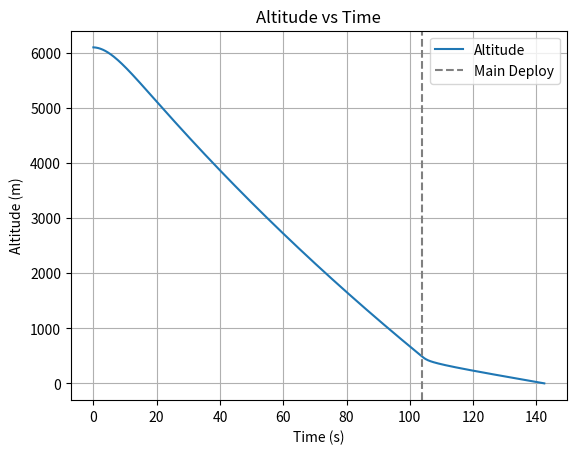
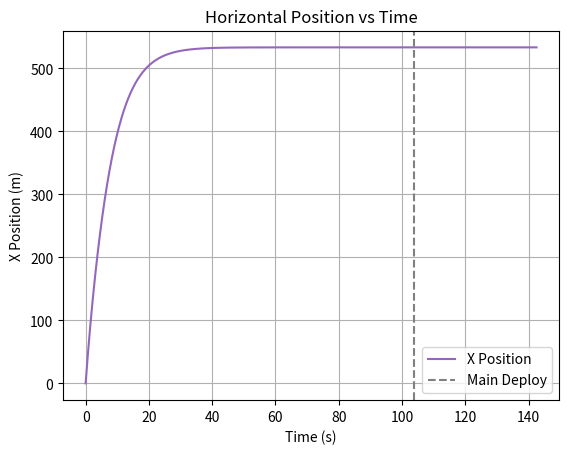
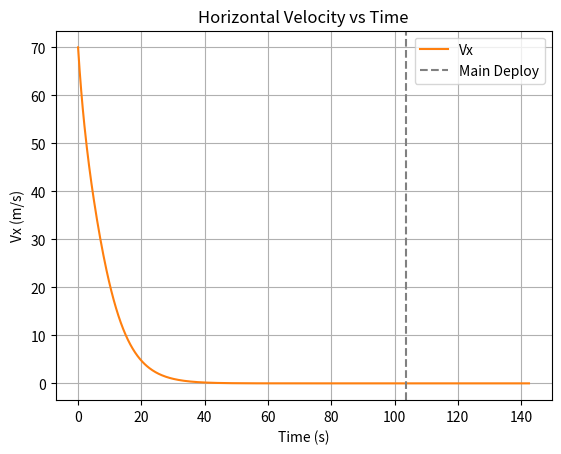
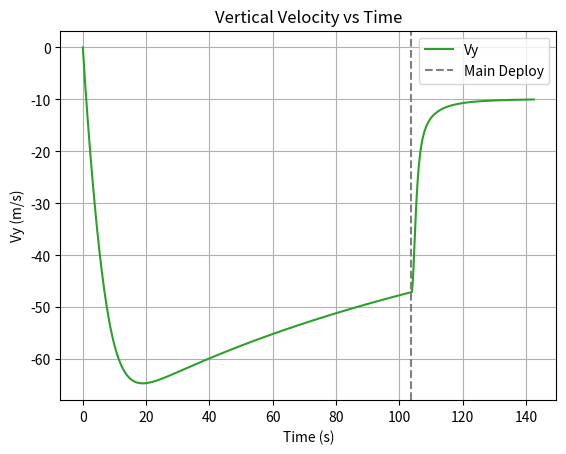
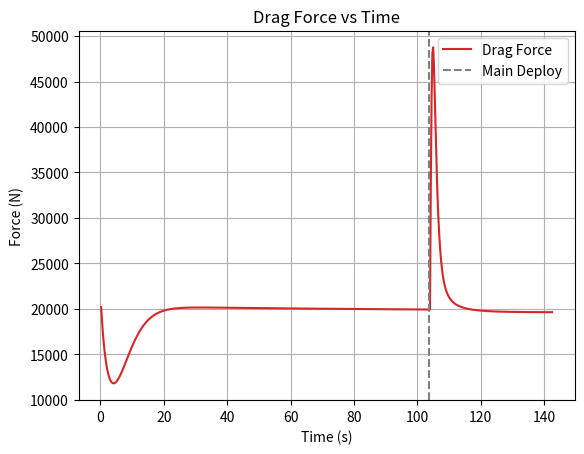
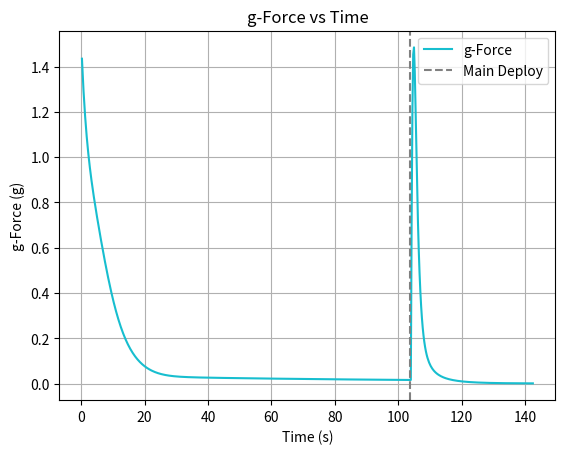

Write the Python code that produced these figures, in order.
import numpy as np
import matplotlib.pyplot as plt
import math
from tqdm import tqdm

# --------------------------
# Constants and Initial Conditions
# --------------------------
mass = 2000  # kg
g = 9.81     # m/s²
CdA_drogue = 8.2 + 7.5           # Initial drogue drag area (m²)
CdA_main = 312.7 + 7.5          # Main parachute drag area (m²)
r0 = 1.225                      # Sea-level air density (kg/m³)
H = 7200                        # Scale height (m)
tau = 7                       # Inflation time constant (s)

Vxi = 70      # Initial horizontal velocity (m/s)
Vyi = 0       # Initial vertical velocity (m/s)
Hi = 6100     # Initial altitude (m)
xi = 0        # Initial horizontal position (m)
Dt = 0.25     # Time step (s)
deploy_altitude = 500  # Main parachute deployment altitude (m)

# --------------------------
# Initialize state variables
# --------------------------
CdA = CdA_drogue  # Start with drogue
t = 0
x = xi
y = Hi
vx = Vxi
vy = Vyi
deploy_time = None
inflating = False

# --------------------------
# Data storage
# --------------------------
index = [0]
timelist = [0]
Vxy_list = [np.sqrt(Vxi**2 + Vyi**2)]
thetalist = [0]
y_list = [Hi]
x_list = [xi]
density_list = []
axy_list = []
angular_acceleration_list = []
vy_list = [Vyi]
vx_list = [Vxi]
force_list = []
gforce_list = []

# Estimate a safe upper limit
max_steps = int((Hi / g) / Dt * 2)

# --------------------------
# Simulation Loop
# --------------------------
for _ in tqdm(range(max_steps), desc="Simulating Drogue Fall"):
    if y <= 0:
        break

    # Begin inflation if below deploy altitude
    if y <= deploy_altitude and not inflating:
        deploy_time = t
        inflating = True
        print(f"Main parachute deployment started at t={t:.2f}s, altitude={y:.2f}m")

    # Smooth inflation: exponential increase of CdA
    if inflating:
        CdA = CdA_main - (CdA_main - CdA_drogue) * np.exp(-(t - deploy_time) / tau)

    # Air density at current altitude
    density = r0 * np.exp(-y / H)

    # Total velocity magnitude
    V = np.sqrt(vx**2 + vy**2)

    # Drag force
    Fd = 0.5 * density * CdA * V**2

    # Accelerations
    ax = -Fd * (vx / V) / mass
    ay = -Fd * (vy / V) / mass - g
    a_total = np.sqrt(ax**2 + ay**2)
    g_force = a_total / g

    # Velocity update
    vx += ax * Dt
    vy += ay * Dt

    # Position update
    x += vx * Dt
    y += vy * Dt

    # Time update
    t += Dt

    # Angle from horizontal
    theta = np.degrees(np.arctan2(-vy, vx))

    # Append results
    index.append(index[-1] + 1)
    timelist.append(t)
    Vxy_list.append(V)
    thetalist.append(theta)
    y_list.append(y)
    x_list.append(x)
    density_list.append(density)
    axy_list.append(a_total)
    angular_acceleration_list.append(0)
    vy_list.append(vy)
    vx_list.append(vx)
    force_list.append(Fd)
    gforce_list.append(g_force)

# --------------------------
# Plotting in separate windows
# --------------------------

# Plot: Altitude vs Time
fig_alt = plt.figure()
plt.plot(timelist, y_list, label="Altitude", color='tab:blue')
plt.title("Altitude vs Time")
plt.xlabel("Time (s)")
plt.ylabel("Altitude (m)")
plt.grid(True)
if deploy_time:
    plt.axvline(deploy_time, color='gray', linestyle='--', label='Main Deploy')
    plt.legend()

# Plot: X Position vs Time
fig_x = plt.figure()
plt.plot(timelist, x_list, label="X Position", color='tab:purple')
plt.title("Horizontal Position vs Time")
plt.xlabel("Time (s)")
plt.ylabel("X Position (m)")
plt.grid(True)
if deploy_time:
    plt.axvline(deploy_time, color='gray', linestyle='--', label='Main Deploy')
    plt.legend()

# Plot: Vx vs Time
fig_vx = plt.figure()
plt.plot(timelist, vx_list, label="Vx", color='tab:orange')
plt.title("Horizontal Velocity vs Time")
plt.xlabel("Time (s)")
plt.ylabel("Vx (m/s)")
plt.grid(True)
if deploy_time:
    plt.axvline(deploy_time, color='gray', linestyle='--', label='Main Deploy')
    plt.legend()

# Plot: Vy vs Time
fig_vy = plt.figure()
plt.plot(timelist, vy_list, label="Vy", color='tab:green')
plt.title("Vertical Velocity vs Time")
plt.xlabel("Time (s)")
plt.ylabel("Vy (m/s)")
plt.grid(True)
if deploy_time:
    plt.axvline(deploy_time, color='gray', linestyle='--', label='Main Deploy')
    plt.legend()

# Plot: Drag Force vs Time
fig_force = plt.figure()
plt.plot(timelist[1:], force_list, label="Drag Force", color='tab:red')
plt.title("Drag Force vs Time")
plt.xlabel("Time (s)")
plt.ylabel("Force (N)")
plt.grid(True)
if deploy_time:
    plt.axvline(deploy_time, color='gray', linestyle='--', label='Main Deploy')
    plt.legend()

# Plot: g-Force vs Time
fig_gforce = plt.figure()
plt.plot(timelist[1:], gforce_list, label="g-Force", color='tab:cyan')
plt.title("g-Force vs Time")
plt.xlabel("Time (s)")
plt.ylabel("g-Force (g)")
plt.grid(True)
if deploy_time:
    plt.axvline(deploy_time, color='gray', linestyle='--', label='Main Deploy')
    plt.legend()

# Show all plots
plt.show()
